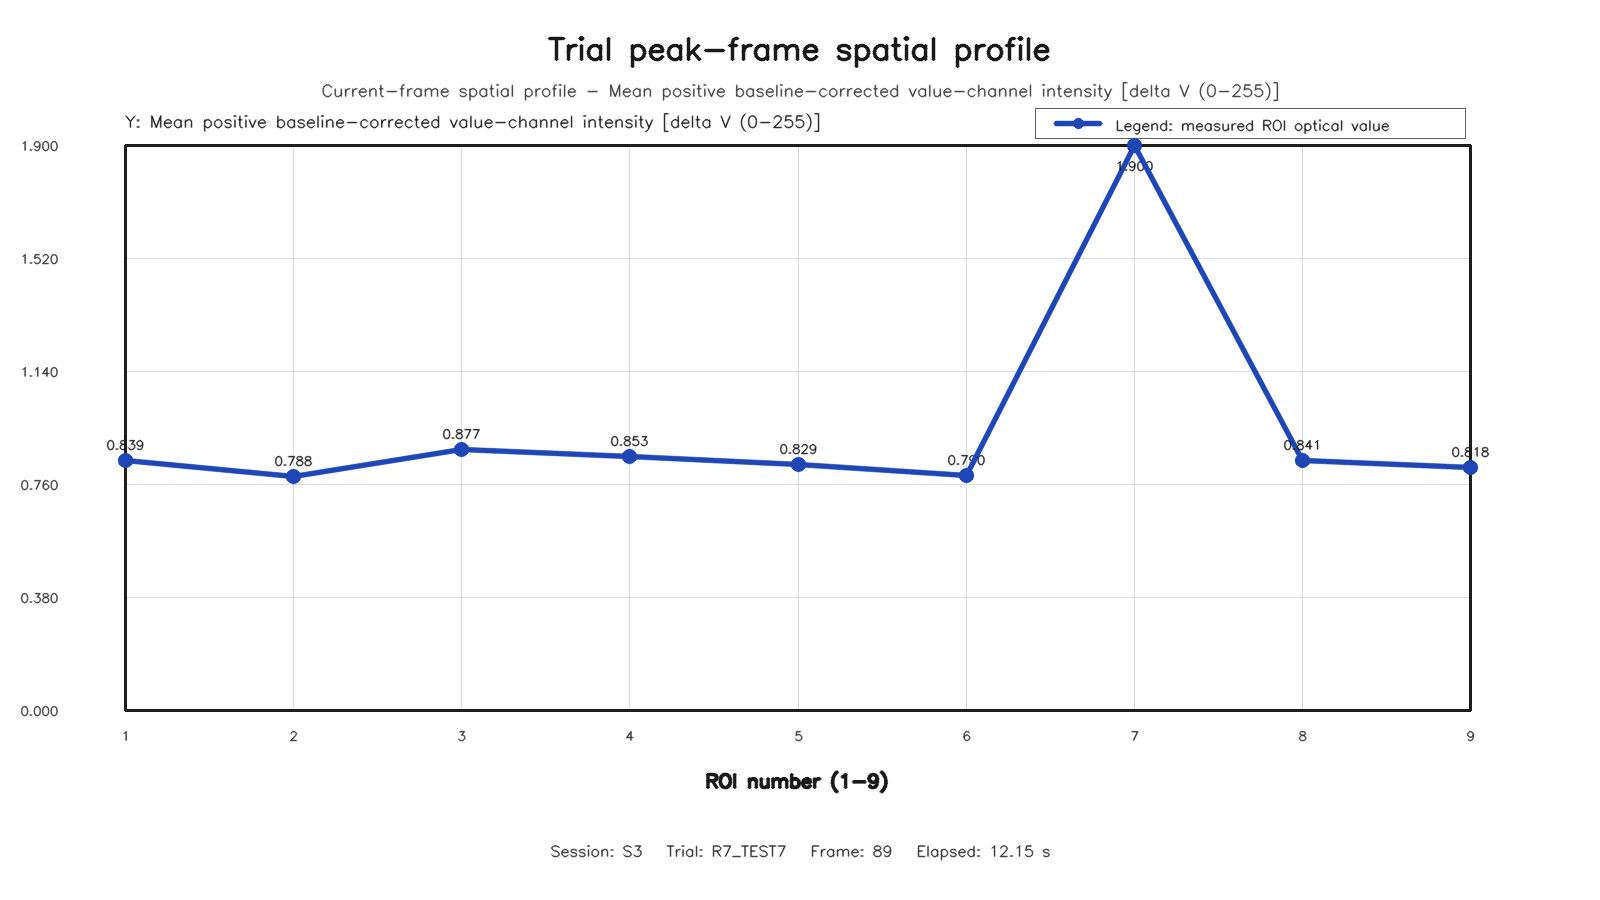

Data behind this chart, as committed beside it:
roi, row, column, value
1, 1, 1, 0.8391
2, 1, 2, 0.788
3, 1, 3, 0.8768
4, 2, 1, 0.8535
5, 2, 2, 0.8287
6, 2, 3, 0.7897
7, 3, 1, 1.9
8, 3, 2, 0.841
9, 3, 3, 0.8175
